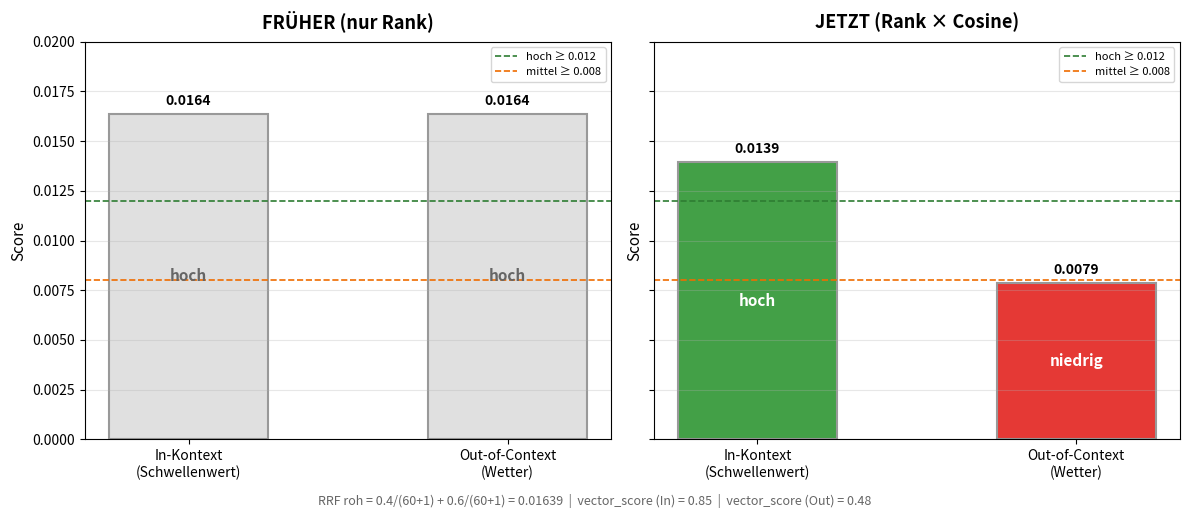

Here is the Python script that generated this plot: (Note: this script raises an exception after producing the figure.)
import matplotlib.pyplot as plt
import numpy as np

# ── Daten ──────────────────────────────────────────────
scenarios = ["In-Kontext\n(Schwellenwert)", "Out-of-Context\n(Wetter)"]

# Scores: RRF roh = 0.4/(60+1) + 0.6/(60+1) = 0.01639
rrf_raw = 0.01639                       # alter Score (rein rankbasiert)
in_context_vec = 0.85                   # hohe Cosine-Ähnlichkeit
out_context_vec = 0.48                  # niedrige Cosine-Ähnlichkeit

old_scores   = [rrf_raw, rrf_raw]       # früher identisch
new_scores   = [rrf_raw * in_context_vec,
                rrf_raw * out_context_vec]

# Relevanz-Schwellen
hoch_th  = 0.012
mittel_th = 0.008

# ── Plot ──────────────────────────────────────────────
fig, (ax1, ax2) = plt.subplots(1, 2, figsize=(12, 5), sharey=True)

x = np.arange(len(scenarios))
width = 0.5

# Farben und Labels
colors_old = ['#d32f2f' if s < hoch_th else '#f57c00' if s < mittel_th else '#388e3c' for s in old_scores]
colors_new = ['#d32f2f' if s < mittel_th else '#f57c00' if s < hoch_th else '#388e3c' for s in new_scores]

bars1 = ax1.bar(x, old_scores, width, color=['#e0e0e0', '#e0e0e0'], edgecolor='#999', linewidth=1.5)
bars2 = ax2.bar(x, new_scores, width, color=['#43a047', '#e53935'], edgecolor='#999', linewidth=1.5)

# Schwellen-Linien
for ax in [ax1, ax2]:
    ax.axhline(hoch_th,   xmin=0, xmax=1, color='#2e7d32', ls='--', lw=1.2, label=f'hoch ≥ {hoch_th}')
    ax.axhline(mittel_th, xmin=0, xmax=1, color='#ef6c00', ls='--', lw=1.2, label=f'mittel ≥ {mittel_th}')
    ax.set_xticks(x)
    ax.set_xticklabels(scenarios)
    ax.set_ylabel('Score', fontsize=11)
    ax.set_ylim(0, 0.020)
    ax.legend(fontsize=8, loc='upper right')
    ax.grid(axis='y', alpha=0.3)

# Werte über Balken
for bar in bars1:
    h = bar.get_height()
    ax1.text(bar.get_x() + bar.get_width()/2, h + 0.0003,
             f'{h:.4f}', ha='center', va='bottom', fontsize=10, fontweight='bold')
for bar in bars2:
    h = bar.get_height()
    ax2.text(bar.get_x() + bar.get_width()/2, h + 0.0003,
             f'{h:.4f}', ha='center', va='bottom', fontsize=10, fontweight='bold')

# Relevanz-Label in Balken
for bar, s in zip(bars1, old_scores):
    lbl = 'hoch' if s >= hoch_th else 'mittel' if s >= mittel_th else 'niedrig'
    ax1.text(bar.get_x() + bar.get_width()/2, bar.get_height()/2,
             lbl, ha='center', va='center', fontsize=11, fontweight='bold', color='#666')

for bar, s in zip(bars2, new_scores):
    lbl = 'hoch' if s >= hoch_th else 'mittel' if s >= mittel_th else 'niedrig'
    ax2.text(bar.get_x() + bar.get_width()/2, bar.get_height()/2,
             lbl, ha='center', va='center', fontsize=11, fontweight='bold', color='white')

ax1.set_title('FRÜHER (nur Rank)', fontsize=13, fontweight='bold', pad=10)
ax2.set_title('JETZT (Rank × Cosine)', fontsize=13, fontweight='bold', pad=10)

# Hinweis unten
fig.text(0.5, -0.02,
         'RRF roh = 0.4/(60+1) + 0.6/(60+1) = 0.01639  |  vector_score (In) = 0.85  |  vector_score (Out) = 0.48',
         ha='center', fontsize=9, style='italic', color='#666')

plt.tight_layout()
plt.savefig('/home/ruki-labor/Schreibtisch/BA-Talom/rag-api/score_vergleich.png', dpi=200, bbox_inches='tight')
print("✅ Bild erstellt: score_vergleich.png")
